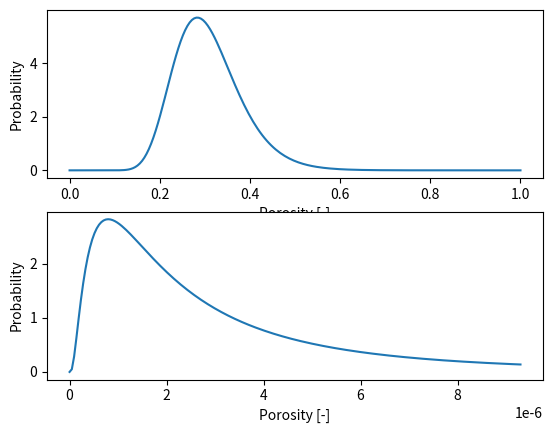

Source code (Python):
import numpy as np
from matplotlib import pyplot as plt
from scipy.stats import lognorm
from scipy import stats
import math
import pandas as pd
# import seaborn as sns

# from myMain import *

N = 50

fig, ax = plt.subplots(2)

# standard deviation of normal distribution K
# sigma_K = 1
# mean of normal distribution
# mu_K = math.log(9e-9)

# create pdf plot

# bin_centers1 = 0.5*(x1[1:] + x1[:-1])
# frozen_lognorm = stats.lognorm(s=sigma_K, scale=math.exp(mu_K))
# ax[0].set(xlabel='Permeability K [m/s]', ylabel='Probability')

# ax[0].plot(x1,frozen_lognorm.pdf(x1)*(max(x1)-min(x1)))
      # ax[0].set_xscale('log')

# create histogram plot
# permeability = frozen_lognorm.rvs(size=N)
      # ax[0].hist(permeability, bins=bin_centers1, density=True, histtype='stepfilled', alpha=0.2)

# joined probability
# c_0 = 2.65
constant = np.random.uniform(low=3.5, high=5.8, size=N)
tothepower = np.random.uniform(low=3, high=5, size=N)
Tau = (2)**(1/2)
SA = 5000               # surface area limestone [cm^2/g]
rho_limestone = 2.711   # density limestone [g/cm^3]
rho_sandstone = np.random.uniform(low=2.2, high=2.8, size=N)  # density sandstone [g/cm^3]
S0 = (SA * rho_limestone)    # specific surface area [1/cm]
S0_sand = np.random.uniform(low=1.5e2, high=2.2e2, size=N) # specific surface area [1/cm]

# porosity = (( permeability * S0_sand**2 ) / (constant) )**(1/tothepower)

   # Priors for unknown model parameters based on porosity first as joined distribution
#     # porosity = pm.Uniform('porosity', lower=0.1, upper=0.5)
x1 = np.linspace(0, 1, 200)
porosity_dis = stats.lognorm(s=0.24, scale=0.3)   #porosity 0 - 0.3 als primary data, permeability als secundary data
ax[0].plot(x1,porosity_dis.pdf(x1)*(max(x1)-min(x1)))
ax[0].set(xlabel='Porosity [-]', ylabel='Probability')
# ax[0].set_xscale('log')
porosity= porosity_dis.rvs(size=N)
print('porosity samples', porosity)

permeability_samples = constant * ( porosity** tothepower / S0_sand ** 2 )
print('perm samples', permeability_samples)
mu_per = np.mean(permeability_samples)
stddv_per = np.var(permeability_samples) ** 0.5
print("permeability mean", mu_per, "permeability standard deviation", stddv_per)
permeability_dis = stats.lognorm(scale=mu_per, s=1)
permeability = permeability_dis.rvs(size=N)
print("permeability", permeability)

x2 = np.linspace(0, max(permeability_samples), 200)

bin_centers1 = 0.5*(x2[1:] + x2[:-1])
ax[1].set(xlabel='Permeability K [m/s]', ylabel='Probability')

ax[1].plot(x2, permeability_dis.pdf(x2)*(max(x2)-min(x2)))
# ax[0].set_xscale('log')
# ax[1].set_xscale('log')
plt.show()

# x2 = np.linspace(0, 1, 100)
# bin_centers2 = 0.5*(x2[1:] + x2[:-1])
# frozen_norm = stats.norm(loc=mu_epsilon, scale=sigma_epsilon)
# ax[1].plot(x2,frozen_norm.pdf(x2))
# ax[0].set(xlabel='Porosity [-]', ylabel='Probability')

# permeability = frozen_lognorm.rvs(size=N)
      # ax[0].hist(permeability, bins=bin_centers1, density=True, histtype='stepfilled', alpha=0.2)
# create histogram plot
# r2=frozen_norm.rvs(size=N)
# for index, k in enumerate(porosity_samples):
#       ax[1].hist(porosity_samples, bins=bin_centers2, density=True, histtype='stepfilled', alpha=0.2)

# print('Mean Permeability K:', np.mean(permeability), 'm/s')
# print('Standard Deviation of Permeability K:',
#       np.var(permeability)**0.5, 'm/s')
#
# print("permeability", permeability)
#
# mu_por = np.mean(porosity)
# stddv_por = np.var(porosity)**0.5
# # frozen_lognorm_por = stats.lognorm(s=stddv_por, scale=mu_por)
# frozen_norm_por = stats.norm(loc=mu_por, scale=stddv_por)
# # print(frozen_lognorm_por.pdf(x2))
# # ax[1].plot(x2, frozen_lognorm_por.pdf(x2))
# ax[1].plot(x2, frozen_norm_por.pdf(x2)*(max(x2)-min(x2)))
# print(r2)

# ## dit is correct maar heb een joined probability nodig
# # standard deviation of normal distribution epsilon
# sigma_epsilon = 0.01
# # mean of normal distribution
# mu_epsilon = 0.046
#
# x2 = np.linspace(0, 0.1, 100)
# bin_centers2 = 0.5*(x2[1:] + x2[:-1])
# frozen_norm = stats.norm(loc=mu_epsilon, scale=sigma_epsilon)
# ax[1].plot(x2,frozen_norm.pdf(x2))

ax[1].set(xlabel='Porosity [-]', ylabel='Probability')

# # Using map() and lambda
# def listOfTuples(l1, l2):
#       return list(map(lambda x, y: (x, y), l1, l2))
#
# df = pd.DataFrame(listOfTuples(permeability, porosity), columns=["Permeability", "Porosity"])
#
# sns.jointplot(x="Permeability", y="Porosity", data=df, kind="kde");
#
# f, ax = plt.subplots(figsize=(6, 6))
#
# sns.kdeplot(df.Permeability, df.Porosity, ax=ax)
# sns.rugplot(df.Permeability, color="g", ax=ax)
# sns.rugplot(df.Porosity, vertical=True, ax=ax);
#
# plt.show()